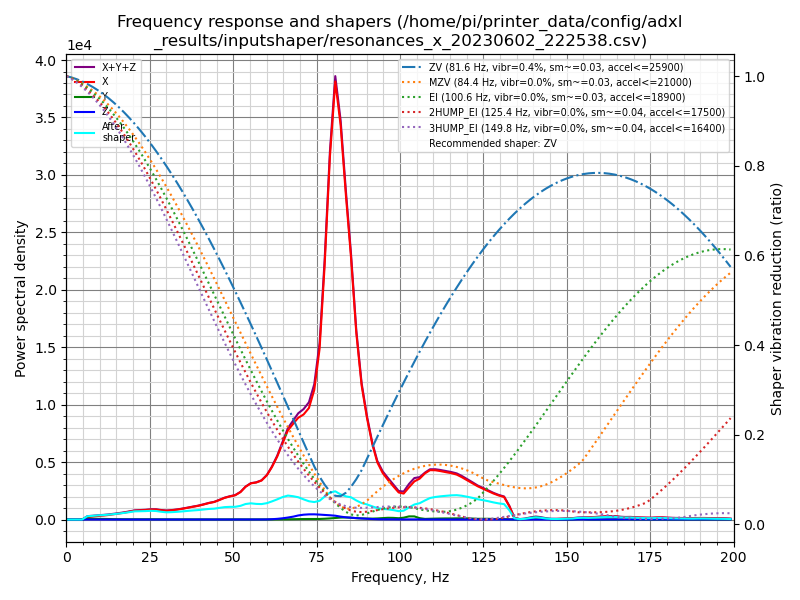

Values plotted in this chart, from the file beside it:
freq, psd_x, psd_y, psd_z, psd_xyz
0.0, 5.428e+02, 7.614e+01, 1.465e+01, 6.336e+02
1.6, 4.118e+02, 4.171e+02, 3.630e+01, 8.652e+02
3.2, 1.174e+02, 4.442e+02, 3.866e+01, 6.002e+02
4.7, 4.634e+02, 4.846e+02, 4.094e+01, 9.890e+02
6.3, 1.344e+03, 5.197e+02, 3.974e+01, 1.904e+03
7.9, 2.085e+03, 5.181e+02, 3.946e+01, 2.642e+03
9.5, 2.976e+03, 5.924e+02, 3.929e+01, 3.608e+03
11.1, 3.883e+03, 6.165e+02, 3.774e+01, 4.537e+03
12.6, 5.033e+03, 6.031e+02, 3.855e+01, 5.675e+03
14.2, 6.598e+03, 5.521e+02, 3.915e+01, 7.189e+03
15.8, 8.389e+03, 5.292e+02, 3.820e+01, 8.957e+03
17.4, 1.051e+04, 5.136e+02, 3.864e+01, 1.106e+04
19.0, 1.314e+04, 5.189e+02, 3.783e+01, 1.370e+04
20.5, 1.589e+04, 5.674e+02, 4.110e+01, 1.650e+04
22.1, 1.769e+04, 5.632e+02, 4.221e+01, 1.830e+04
23.7, 1.962e+04, 6.206e+02, 3.977e+01, 2.028e+04
25.3, 2.203e+04, 6.605e+02, 4.313e+01, 2.273e+04
26.9, 2.336e+04, 6.533e+02, 4.809e+01, 2.406e+04
28.4, 2.298e+04, 6.413e+02, 5.019e+01, 2.367e+04
30.0, 2.304e+04, 5.775e+02, 5.525e+01, 2.367e+04
31.6, 2.555e+04, 5.751e+02, 5.602e+01, 2.618e+04
33.2, 2.878e+04, 5.543e+02, 5.428e+01, 2.939e+04
34.8, 3.280e+04, 5.694e+02, 5.690e+01, 3.343e+04
36.3, 3.712e+04, 6.159e+02, 7.376e+01, 3.781e+04
37.9, 4.216e+04, 5.479e+02, 9.911e+01, 4.280e+04
39.5, 4.727e+04, 5.685e+02, 1.233e+02, 4.796e+04
41.1, 5.384e+04, 5.903e+02, 1.611e+02, 5.459e+04
42.7, 6.133e+04, 5.261e+02, 1.697e+02, 6.203e+04
44.3, 6.777e+04, 5.177e+02, 1.656e+02, 6.845e+04
45.8, 7.779e+04, 5.816e+02, 1.737e+02, 7.854e+04
47.4, 8.952e+04, 6.347e+02, 2.014e+02, 9.036e+04
49.0, 9.876e+04, 6.528e+02, 2.476e+02, 9.966e+04
50.6, 1.072e+05, 7.137e+02, 2.502e+02, 1.081e+05
52.2, 1.252e+05, 7.148e+02, 3.043e+02, 1.262e+05
53.7, 1.534e+05, 6.200e+02, 3.219e+02, 1.543e+05
55.3, 1.746e+05, 5.855e+02, 3.493e+02, 1.755e+05
56.9, 1.838e+05, 6.186e+02, 3.967e+02, 1.848e+05
58.5, 1.991e+05, 7.013e+02, 4.191e+02, 2.003e+05
60.1, 2.325e+05, 6.698e+02, 7.151e+02, 2.338e+05
61.6, 2.817e+05, 7.907e+02, 1.810e+03, 2.843e+05
63.2, 3.472e+05, 1.014e+03, 3.898e+03, 3.522e+05
64.8, 4.307e+05, 1.374e+03, 7.094e+03, 4.391e+05
66.4, 5.162e+05, 1.580e+03, 1.166e+04, 5.294e+05
68.0, 5.683e+05, 1.988e+03, 1.726e+04, 5.875e+05
69.5, 6.166e+05, 2.595e+03, 2.476e+04, 6.440e+05
71.1, 6.513e+05, 3.180e+03, 3.006e+04, 6.846e+05
72.7, 7.067e+05, 3.504e+03, 3.291e+04, 7.432e+05
74.3, 8.390e+05, 3.511e+03, 3.383e+04, 8.763e+05
75.9, 1.131e+06, 3.962e+03, 3.269e+04, 1.168e+06
77.4, 1.711e+06, 5.409e+03, 3.108e+04, 1.748e+06
79.0, 2.501e+06, 7.785e+03, 2.941e+04, 2.538e+06
80.6, 3.077e+06, 1.087e+04, 2.697e+04, 3.115e+06
82.2, 2.825e+06, 1.415e+04, 2.086e+04, 2.860e+06
83.8, 2.363e+06, 1.532e+04, 1.606e+04, 2.394e+06
85.3, 1.954e+06, 1.344e+04, 1.384e+04, 1.981e+06
86.9, 1.413e+06, 1.042e+04, 1.102e+04, 1.434e+06
88.5, 1.034e+06, 8.786e+03, 8.428e+03, 1.051e+06
90.1, 7.975e+05, 7.939e+03, 6.348e+03, 8.118e+05
91.7, 6.022e+05, 7.344e+03, 4.324e+03, 6.138e+05
93.2, 4.644e+05, 8.996e+03, 2.708e+03, 4.761e+05
... 67 more rows
